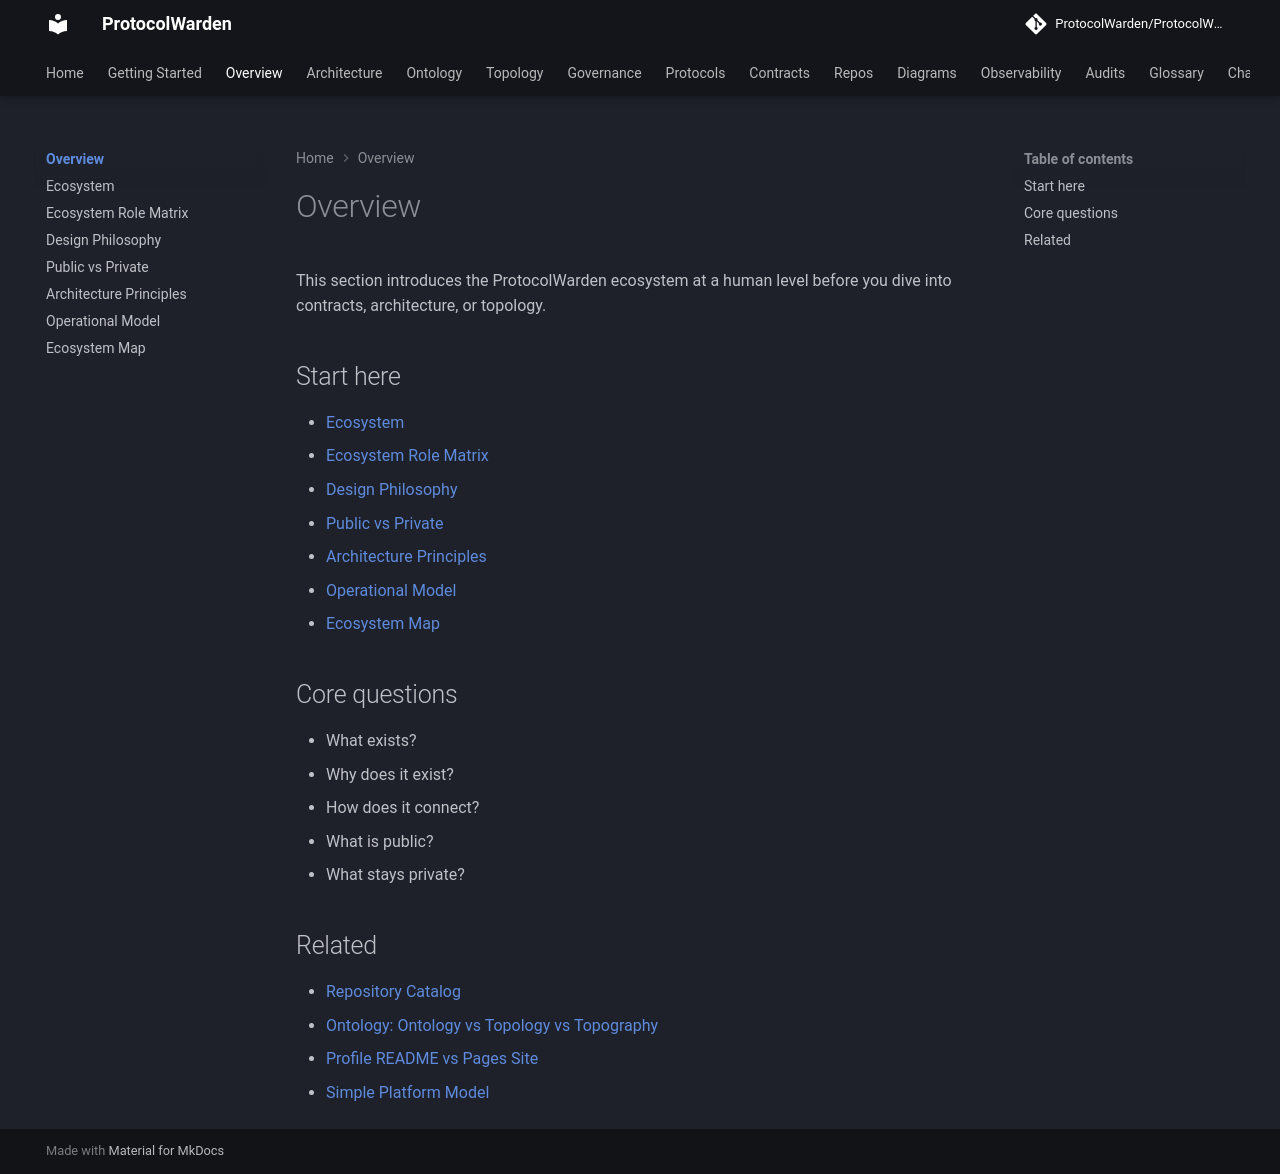

repository: ProtocolWarden/ProtocolWarden.github.io · page: overview/index.html · generator: mkdocs

# Overview

This section introduces the ProtocolWarden ecosystem at a human level before
you dive into contracts, architecture, or topology.

## Start here

- [Ecosystem](ecosystem.md)
- [Ecosystem Role Matrix](ecosystem-role-matrix.md)
- [Design Philosophy](design-philosophy.md)
- [Public vs Private](public-vs-private.md)
- [Architecture Principles](architecture-principles.md)
- [Operational Model](operational-model.md)
- [Ecosystem Map](ecosystem-map.md)

## Core questions

- What exists?
- Why does it exist?
- How does it connect?
- What is public?
- What stays private?

## Related

- [Repository Catalog](../repos/index.md)
- [Ontology: Ontology vs Topology vs Topography](../ontology/ontology-vs-topology-vs-topography.md)
- [Profile README vs Pages Site](../governance/profile-readme-vs-pages-site.md)
- [Simple Platform Model](../architecture/simple-platform-model.md)
